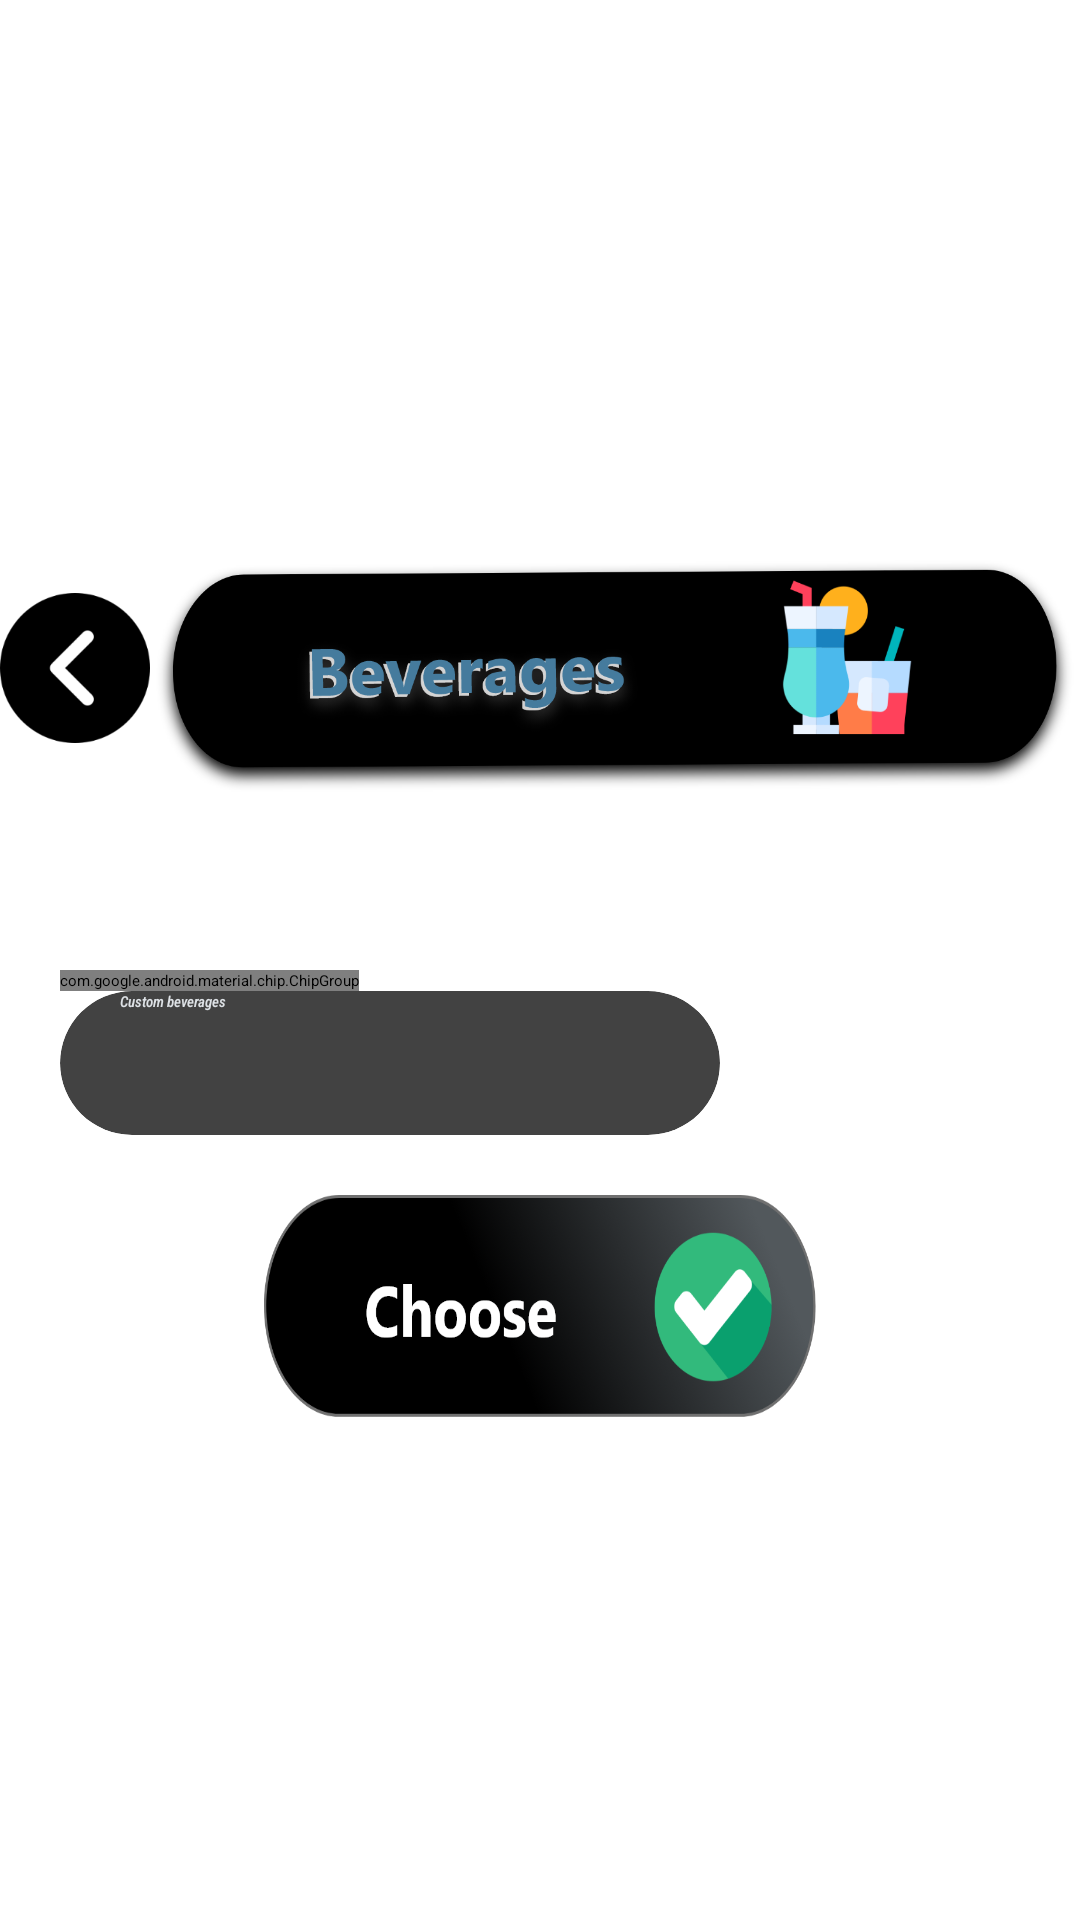

Produce the Android XML layout that renders to this screen, including the resource entries it uses.
<!-- AndroidManifest.xml: application theme Theme.Planner -->
<!-- res/layout/activity_beverages.xml -->
<?xml version="1.0" encoding="utf-8"?>
<RelativeLayout xmlns:android="http://schemas.android.com/apk/res/android"
    xmlns:app="http://schemas.android.com/apk/res-auto"
    xmlns:tools="http://schemas.android.com/tools"
    android:layout_width="match_parent"
    android:layout_height="match_parent"
    android:gravity="center"
    tools:context=".beverages">


    <LinearLayout
        android:layout_width="wrap_content"
        android:layout_height="wrap_content"
        android:orientation="horizontal"
        android:id="@+id/linear_layout_title"
        android:layout_marginTop="10sp"
        android:gravity="center_horizontal">

        <ImageButton
            android:id="@+id/go_back_starters"
            android:layout_width="wrap_content"
            android:layout_height="wrap_content"
            android:layout_below="@+id/choose"
            android:layout_marginTop="20sp"
            android:background="@drawable/previous"/>

        <ImageView
            android:layout_height="wrap_content"
            android:layout_width="wrap_content"
            android:src="@drawable/beverages"
            />

    </LinearLayout>


    <com.google.android.material.chip.ChipGroup
        android:id="@+id/chip_group_vegetarian"
        android:layout_width="wrap_content"
        android:layout_height="wrap_content"
        android:layout_below="@id/linear_layout_title"
        android:layout_marginStart="20sp"
        android:layout_marginLeft="20sp"
        android:layout_marginTop="50sp"
        android:foregroundGravity="center_horizontal"
        app:selectionRequired="false"
        app:singleSelection="false">

        <com.google.android.material.chip.Chip
            android:id="@+id/chip20"
            style="@style/CustomChipStyle"
            android:layout_width="wrap_content"
            android:layout_height="wrap_content"
            android:fontFamily="sans-serif-condensed-medium"
            android:text="Pepsi"
            android:textStyle="italic" />

        <com.google.android.material.chip.Chip
            android:id="@+id/chip1"
            style="@style/CustomChipStyle"
            android:layout_width="wrap_content"
            android:layout_height="wrap_content"
            android:text="Diet Pepsi" />


        <com.google.android.material.chip.Chip
            android:id="@+id/chip2"
            style="@style/CustomChipStyle"
            android:layout_width="wrap_content"
            android:layout_height="wrap_content"
            android:text="Coke" />

        <com.google.android.material.chip.Chip
            android:id="@+id/chip3"
            style="@style/CustomChipStyle"
            android:layout_width="wrap_content"
            android:layout_height="wrap_content"
            android:text="Diet Coke" />


        <com.google.android.material.chip.Chip
            android:id="@+id/chip4"
            style="@style/CustomChipStyle"
            android:layout_width="wrap_content"
            android:layout_height="wrap_content"
            android:text="7UP" />

        <com.google.android.material.chip.Chip
            android:id="@+id/chip5"
            style="@style/CustomChipStyle"
            android:layout_width="wrap_content"
            android:layout_height="wrap_content"
            android:text="Mountain Dew" />

        <com.google.android.material.chip.Chip
            android:id="@+id/chip6"
            style="@style/CustomChipStyle"
            android:layout_width="wrap_content"
            android:layout_height="wrap_content"
            android:text="Ice Tea" />


    </com.google.android.material.chip.ChipGroup>




    <androidx.cardview.widget.CardView
        android:layout_width="wrap_content"
        android:layout_height="wrap_content"
        android:elevation="50sp"
        android:background="@drawable/path_13"
        android:id="@+id/card_view_custom"
        android:layout_marginStart="20sp"
        android:layout_below="@id/chip_group_vegetarian"
        app:cardCornerRadius="30sp"
        android:layout_marginLeft="20sp">

        <EditText
            android:id="@+id/custom"
            android:layout_width="200sp"
            android:layout_height="wrap_content"
            android:fontFamily="sans-serif-condensed-medium"
            android:hint="Custom beverages"
            android:layout_marginStart="20sp"
            android:inputType="number"
            android:minHeight="48dp"
            android:textColor="@color/gray"
            android:textStyle="italic"
            android:layout_marginLeft="20sp" />

    </androidx.cardview.widget.CardView>


    <ImageButton
        android:id="@+id/choose_starters"
        android:layout_width="235sp"
        android:layout_height="74sp"
        android:layout_below="@id/card_view_custom"
        android:layout_alignParentStart="true"
        android:layout_alignParentLeft="true"
        android:layout_alignParentEnd="true"
        android:layout_alignParentRight="true"
        android:layout_marginStart="88dp"
        android:layout_marginTop="20sp"
        android:layout_marginEnd="88dp"
        android:background="@drawable/choose"
        tools:ignore="SpeakableTextPresentCheck" />




</RelativeLayout>
<!-- resources referenced by this layout -->
<resources>
  <color name="gray">#DEE2E6</color>
  <!-- drawable beverages: png bitmap (drawable-xxxhdpi, 77888 bytes) -->
  <!-- drawable choose: png bitmap (drawable-xxxhdpi, 65525 bytes) -->
  <!-- drawable previous: png bitmap (drawable-xxxhdpi, 6992 bytes) -->
</resources>
